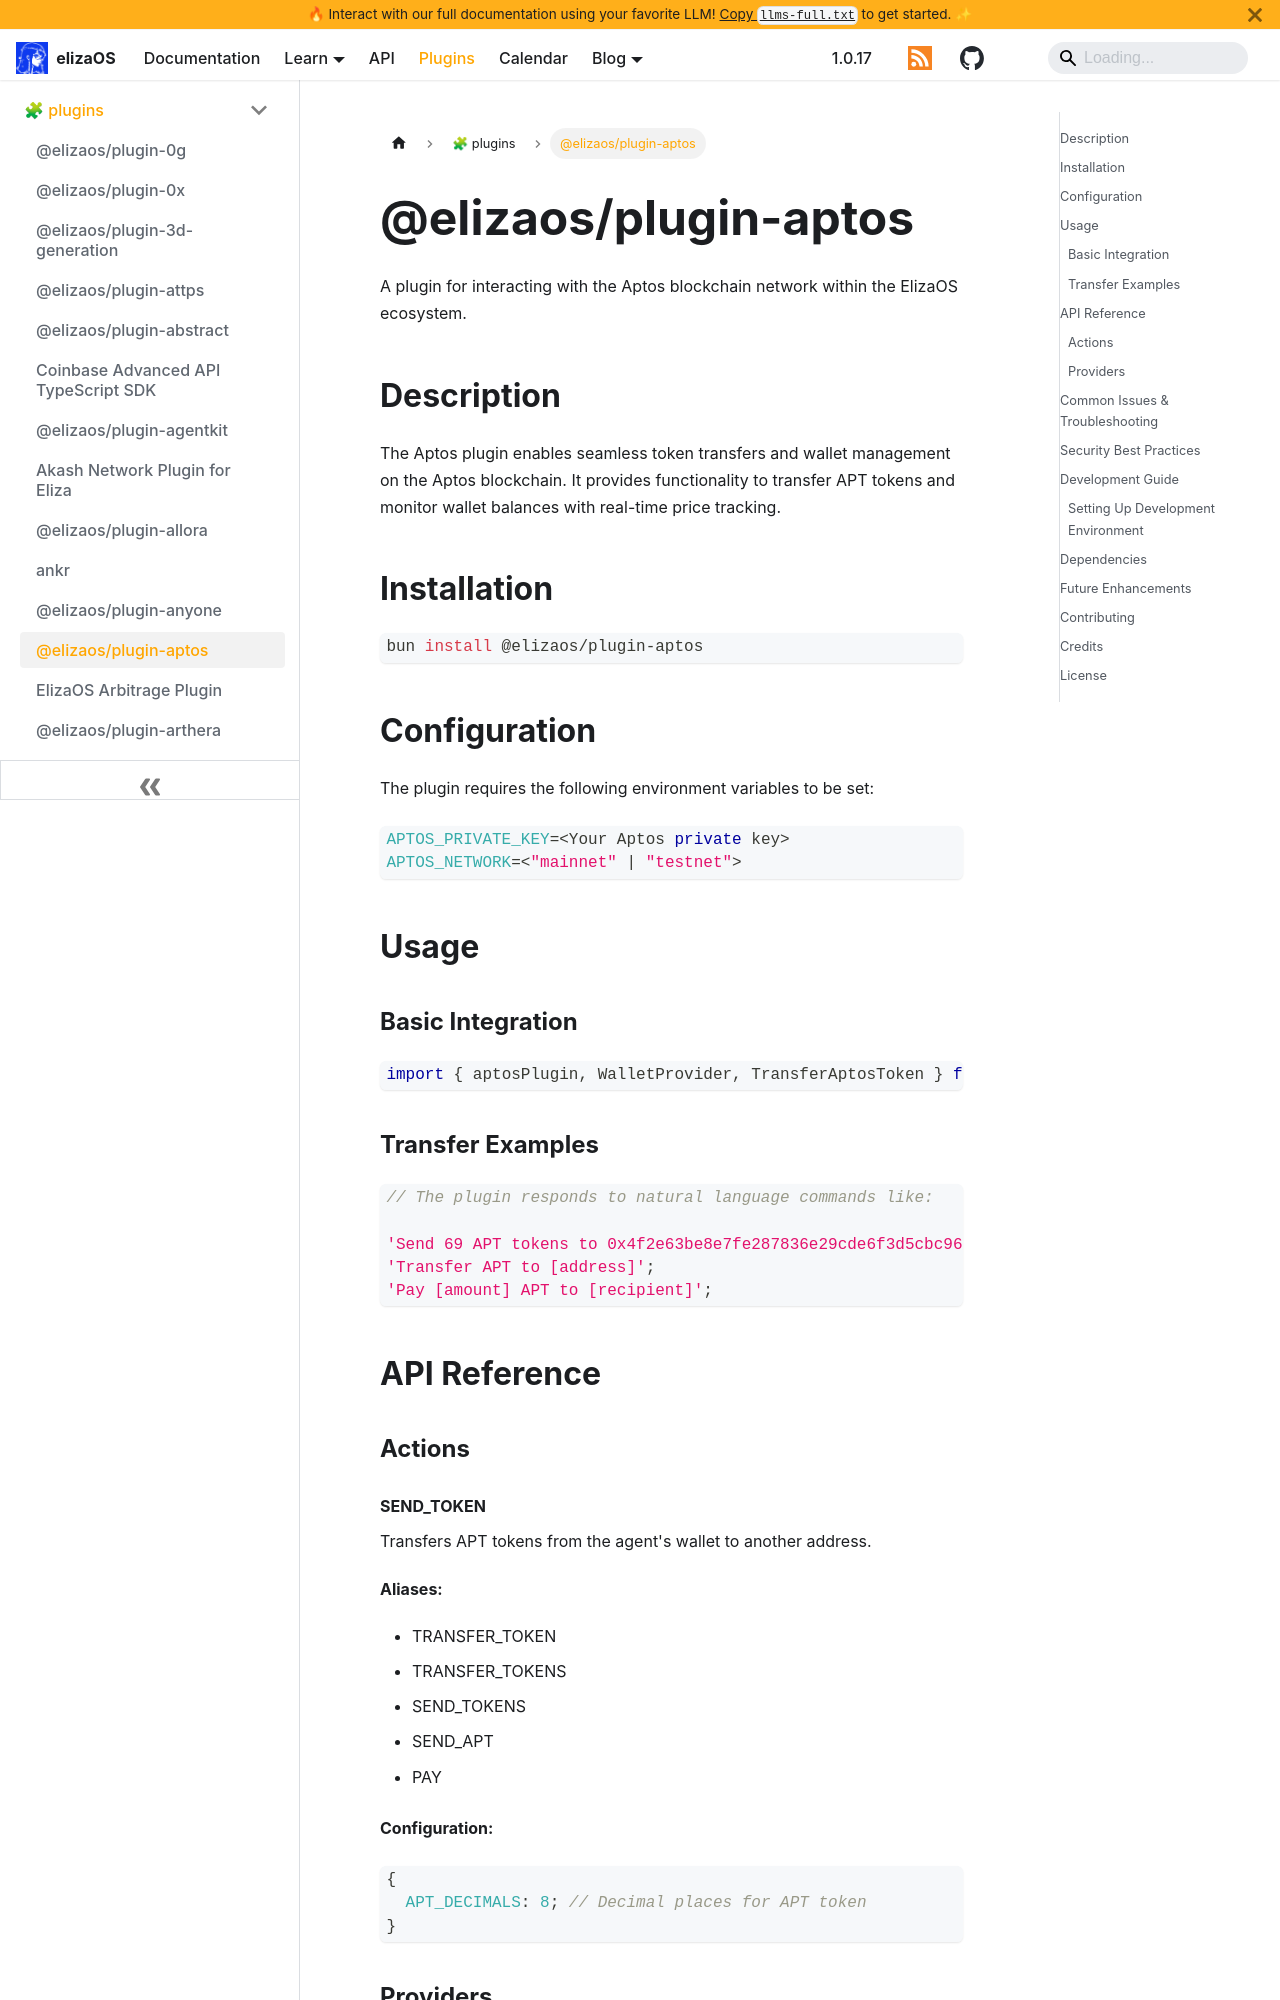

repository: yakkl/eliza · page: packages/plugins/aptos.html · generator: docusaurus

# @elizaos/plugin-aptos

A plugin for interacting with the Aptos blockchain network within the ElizaOS ecosystem.

## Description

The Aptos plugin enables seamless token transfers and wallet management on the Aptos blockchain. It provides functionality to transfer APT tokens and monitor wallet balances with real-time price tracking.

## Installation

```bash
bun install @elizaos/plugin-aptos
```

## Configuration

The plugin requires the following environment variables to be set:

```typescript
APTOS_PRIVATE_KEY=<Your Aptos private key>
APTOS_NETWORK=<"mainnet" | "testnet">
```

## Usage

### Basic Integration

```typescript
import { aptosPlugin, WalletProvider, TransferAptosToken } from '@elizaos/plugin-aptos';
```

### Transfer Examples

```typescript
// The plugin responds to natural language commands like:

'Send 69 APT tokens to 0x4f2e63be8e7fe287836e29cde6f3d5cbc96eefd0c0e3f3747668faa2ae7324b0';
'Transfer APT to [address]';
'Pay [amount] APT to [recipient]';
```

## API Reference

### Actions

#### SEND_TOKEN

Transfers APT tokens from the agent's wallet to another address.

**Aliases:**

- TRANSFER_TOKEN
- TRANSFER_TOKENS
- SEND_TOKENS
- SEND_APT
- PAY

**Configuration:**

```typescript
{
  APT_DECIMALS: 8; // Decimal places for APT token
}
```

### Providers
